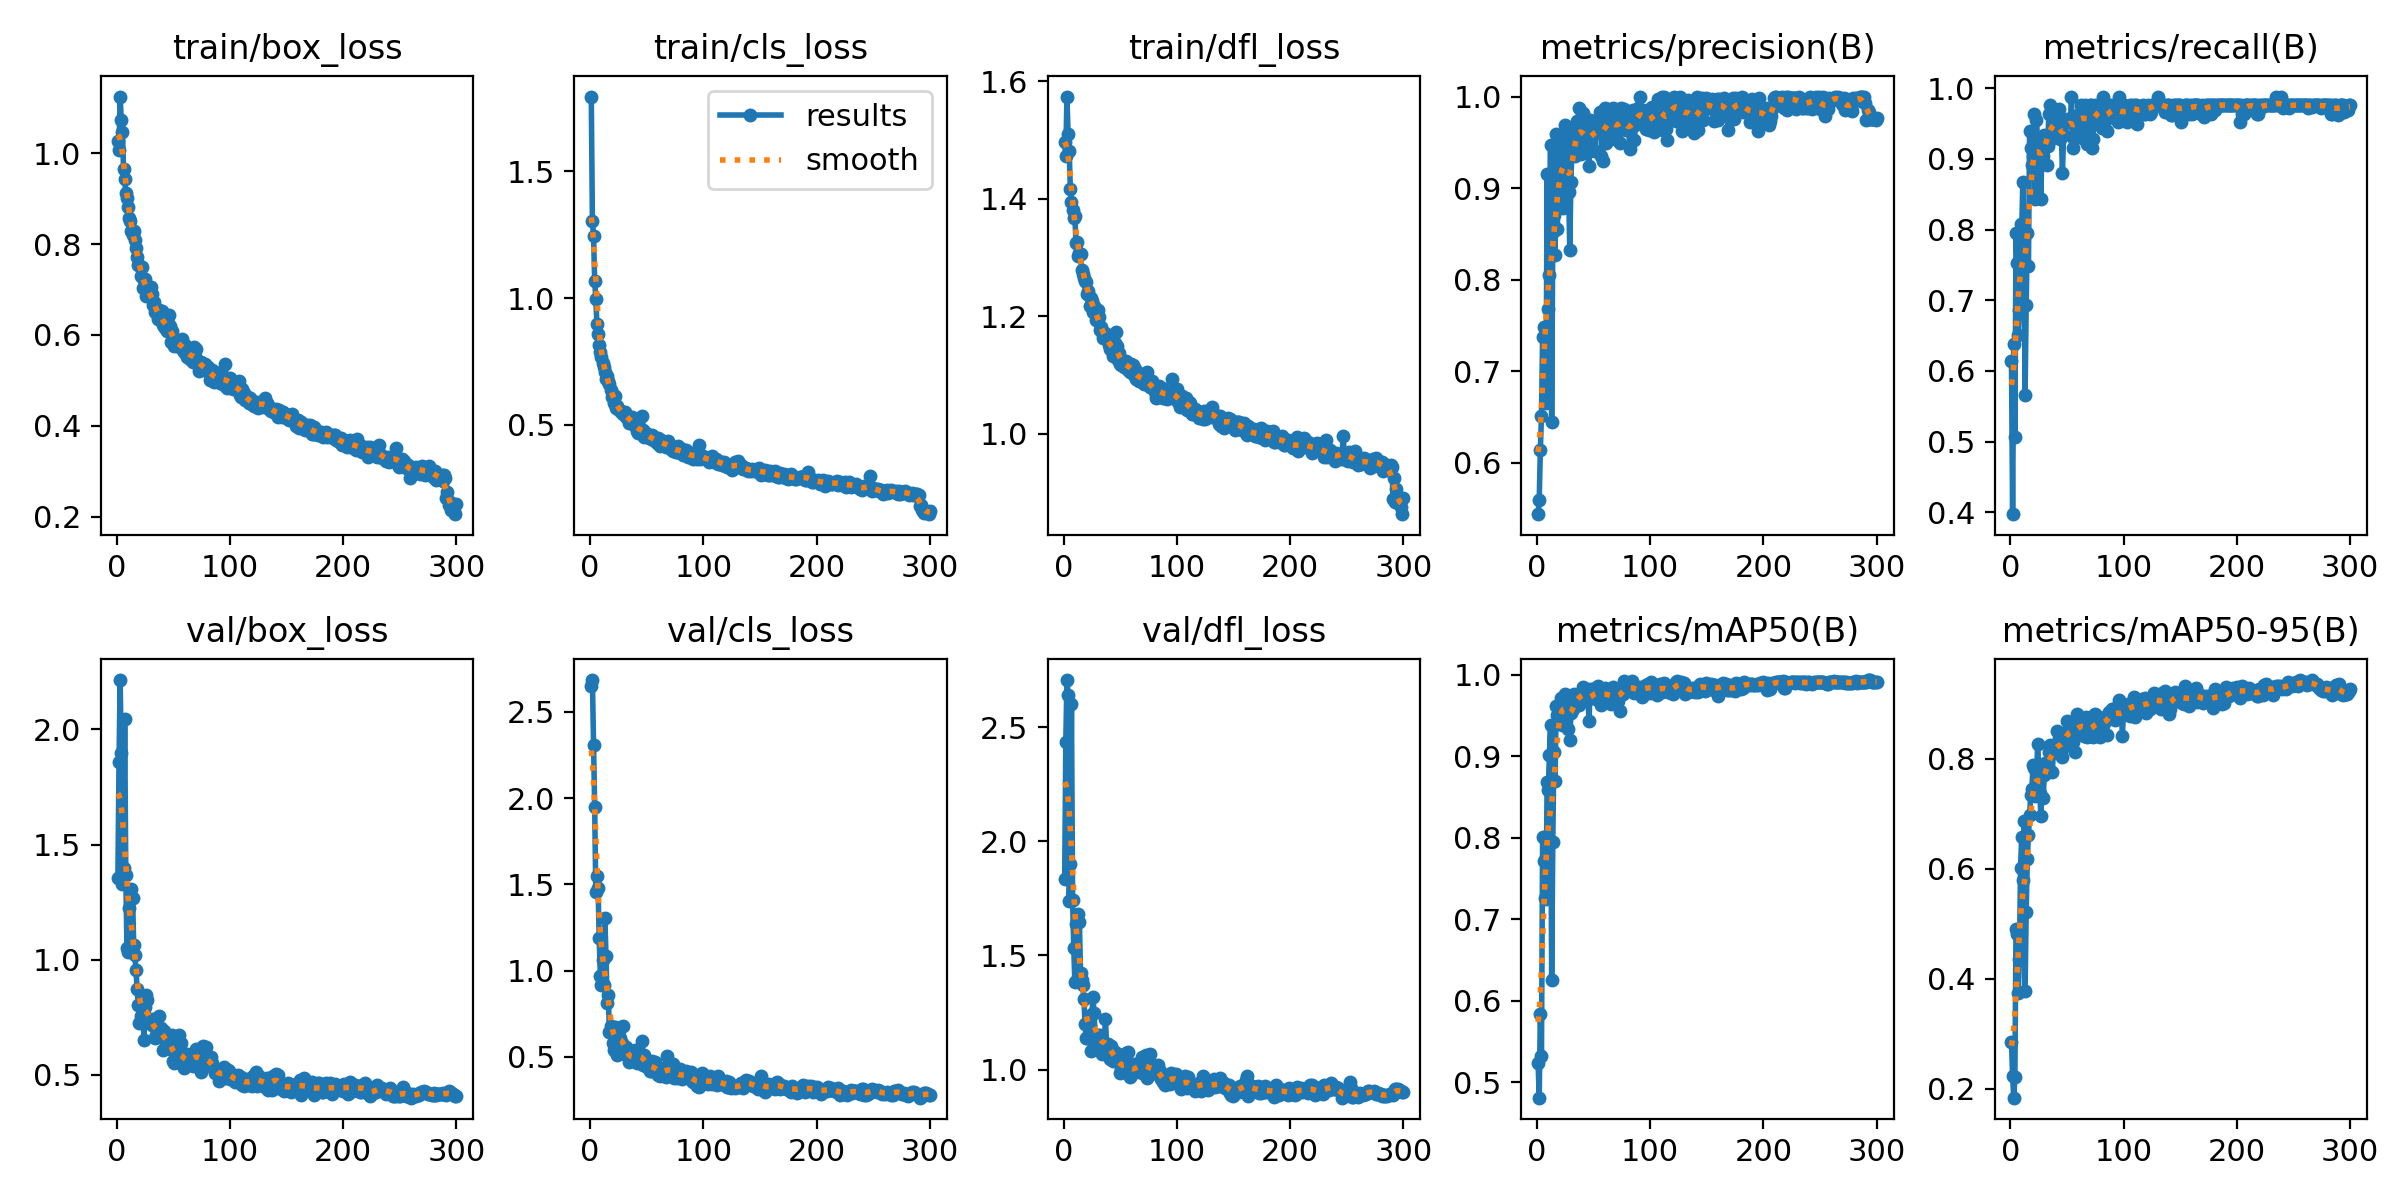

The table this chart was drawn from, first rows:
epoch, time, train/box_loss, train/cls_loss, train/dfl_loss, metrics/precision(B), metrics/recall(B), metrics/mAP50(B), metrics/mAP50-95(B), val/box_loss, val/cls_loss, val/dfl_loss, lr/pg0, lr/pg1, lr/pg2
1, 24.86, 1.026, 1.795, 1.497, 0.5435, 0.6145, 0.5239, 0.2849, 1.353, 2.652, 1.835, 0.0006545, 0.0006545, 0.0006545
2, 41.95, 1.006, 1.303, 1.472, 0.5585, 0.3976, 0.4812, 0.2231, 1.859, 2.683, 2.437, 0.001317, 0.001317, 0.001317
3, 59.13, 1.124, 1.245, 1.574, 0.6138, 0.6385, 0.5833, 0.184, 2.215, 2.309, 2.707, 0.001975, 0.001975, 0.001975
4, 76.35, 1.072, 1.069, 1.511, 0.651, 0.506, 0.5328, 0.221, 1.899, 1.95, 2.644, 0.00198, 0.00198, 0.00198
5, 93.71, 1.047, 0.9962, 1.481, 0.7368, 0.7952, 0.8008, 0.4905, 1.327, 1.454, 1.741, 0.001974, 0.001974, 0.001974
6, 111.2, 0.9655, 0.8979, 1.417, 0.7484, 0.7528, 0.7711, 0.4822, 1.398, 1.548, 1.903, 0.001967, 0.001967, 0.001967
7, 128.5, 0.9432, 0.8594, 1.395, 0.7363, 0.6506, 0.7255, 0.3749, 2.048, 1.479, 2.602, 0.00196, 0.00196, 0.00196
8, 145.7, 0.9128, 0.8141, 1.381, 0.6646, 0.6867, 0.7248, 0.4351, 1.366, 1.186, 1.743, 0.001954, 0.001954, 0.001954
9, 163, 0.9017, 0.7888, 1.368, 0.9155, 0.8072, 0.8689, 0.6019, 1.049, 0.9708, 1.534, 0.001947, 0.001947, 0.001947
10, 180.4, 0.8813, 0.769, 1.37, 0.7676, 0.7952, 0.8583, 0.6568, 1.032, 0.9153, 1.382, 0.001941, 0.001941, 0.001941
11, 197.7, 0.8572, 0.7459, 1.325, 0.8053, 0.8675, 0.9015, 0.5795, 1.224, 1.059, 1.638, 0.001934, 0.001934, 0.001934
12, 214.9, 0.8507, 0.7302, 1.326, 0.9468, 0.7952, 0.9384, 0.6867, 1.052, 0.915, 1.392, 0.001927, 0.001927, 0.001927
13, 232.2, 0.829, 0.7105, 1.303, 0.6443, 0.5663, 0.6251, 0.3773, 1.307, 1.303, 1.683, 0.001921, 0.001921, 0.001921
14, 249.3, 0.8201, 0.6829, 1.307, 0.8519, 0.6934, 0.795, 0.5222, 1.269, 1.086, 1.647, 0.001914, 0.001914, 0.001914
15, 266.6, 0.828, 0.6937, 1.306, 0.8702, 0.7952, 0.9048, 0.618, 1.063, 0.815, 1.425, 0.001908, 0.001908, 0.001908
16, 283.8, 0.8097, 0.6732, 1.279, 0.8269, 0.7481, 0.8702, 0.662, 1.02, 0.8571, 1.394, 0.001901, 0.001901, 0.001901
17, 300.9, 0.7903, 0.6613, 1.271, 0.959, 0.9398, 0.9616, 0.6967, 0.9546, 0.647, 1.371, 0.001894, 0.001894, 0.001894
18, 318.2, 0.771, 0.6392, 1.265, 0.8549, 0.9157, 0.9511, 0.7333, 0.8703, 0.6795, 1.307, 0.001888, 0.001888, 0.001888
19, 335.6, 0.7549, 0.6086, 1.26, 0.9129, 0.8916, 0.9445, 0.7444, 0.8039, 0.6429, 1.199, 0.001881, 0.001881, 0.001881
20, 352.9, 0.7531, 0.6195, 1.259, 0.9283, 0.9036, 0.9571, 0.7876, 0.7253, 0.5815, 1.139, 0.001875, 0.001875, 0.001875
21, 370.5, 0.7306, 0.5854, 1.237, 0.9473, 0.9639, 0.9716, 0.7822, 0.7529, 0.5378, 1.139, 0.001868, 0.001868, 0.001868
22, 388.5, 0.7502, 0.6135, 1.243, 0.9097, 0.8434, 0.9383, 0.7314, 0.8317, 0.672, 1.205, 0.001861, 0.001861, 0.001861
23, 406.4, 0.7032, 0.5664, 1.217, 0.8781, 0.9545, 0.9634, 0.7362, 0.8239, 0.6446, 1.192, 0.001855, 0.001855, 0.001855
24, 424.2, 0.7212, 0.5742, 1.232, 0.9562, 0.9277, 0.9709, 0.8263, 0.6517, 0.5131, 1.083, 0.001848, 0.001848, 0.001848
25, 442.2, 0.7221, 0.5627, 1.225, 0.9686, 0.9277, 0.9766, 0.7874, 0.7925, 0.5832, 1.241, 0.001842, 0.001842, 0.001842
26, 460.1, 0.6851, 0.5549, 1.207, 0.9567, 0.8916, 0.9623, 0.7371, 0.8474, 0.6068, 1.319, 0.001835, 0.001835, 0.001835
27, 477.9, 0.6935, 0.553, 1.217, 0.8975, 0.8434, 0.933, 0.6955, 0.8266, 0.6725, 1.246, 0.001828, 0.001828, 0.001828
28, 495.8, 0.6959, 0.547, 1.211, 0.8954, 0.9285, 0.9549, 0.7804, 0.7295, 0.5796, 1.128, 0.001822, 0.001822, 0.001822
29, 513.6, 0.6931, 0.5444, 1.193, 0.8317, 0.9036, 0.9202, 0.7284, 0.7426, 0.6776, 1.153, 0.001815, 0.001815, 0.001815
30, 531.4, 0.705, 0.5473, 1.211, 0.9064, 0.9333, 0.9528, 0.7701, 0.7271, 0.5178, 1.15, 0.001809, 0.001809, 0.001809
31, 549.3, 0.6909, 0.5511, 1.199, 0.9488, 0.9277, 0.9575, 0.792, 0.7159, 0.5477, 1.12, 0.001802, 0.001802, 0.001802
32, 567.1, 0.6656, 0.5302, 1.176, 0.9487, 0.8905, 0.9581, 0.7766, 0.741, 0.5594, 1.153, 0.001795, 0.001795, 0.001795
33, 585, 0.6723, 0.5325, 1.182, 0.9621, 0.9175, 0.9762, 0.7842, 0.7206, 0.5052, 1.118, 0.001789, 0.001789, 0.001789
34, 602.9, 0.6507, 0.5069, 1.173, 0.9349, 0.9639, 0.9656, 0.8115, 0.6589, 0.4687, 1.069, 0.001782, 0.001782, 0.001782
35, 620.8, 0.6535, 0.5153, 1.164, 0.9735, 0.9759, 0.9755, 0.8246, 0.6705, 0.4887, 1.082, 0.001776, 0.001776, 0.001776
36, 638.7, 0.6354, 0.5141, 1.167, 0.9702, 0.9277, 0.9726, 0.8114, 0.6636, 0.4795, 1.118, 0.001769, 0.001769, 0.001769
37, 656.6, 0.6548, 0.5305, 1.171, 0.9873, 0.9369, 0.9624, 0.7755, 0.7562, 0.5031, 1.221, 0.001762, 0.001762, 0.001762
38, 674.5, 0.6416, 0.5125, 1.165, 0.9513, 0.9408, 0.9753, 0.8121, 0.6923, 0.4939, 1.113, 0.001756, 0.001756, 0.001756
39, 692.4, 0.6388, 0.5012, 1.166, 0.9371, 0.9639, 0.975, 0.8148, 0.7047, 0.5255, 1.111, 0.001749, 0.001749, 0.001749
40, 710.2, 0.6525, 0.5074, 1.152, 0.9684, 0.9398, 0.9718, 0.813, 0.694, 0.5377, 1.087, 0.001743, 0.001743, 0.001743
41, 728.1, 0.6217, 0.4749, 1.144, 0.9815, 0.9639, 0.9847, 0.8499, 0.6062, 0.4631, 1.048, 0.001736, 0.001736, 0.001736
42, 746.1, 0.6198, 0.4696, 1.145, 0.9453, 0.9518, 0.9799, 0.8107, 0.6887, 0.5062, 1.102, 0.001729, 0.001729, 0.001729
43, 764, 0.6157, 0.4741, 1.142, 0.9641, 0.971, 0.9764, 0.8382, 0.6535, 0.5049, 1.072, 0.001723, 0.001723, 0.001723
44, 781.9, 0.609, 0.4778, 1.133, 0.9614, 0.9277, 0.9757, 0.8326, 0.6229, 0.4754, 1.039, 0.001716, 0.001716, 0.001716
45, 799.8, 0.6274, 0.4719, 1.155, 0.9397, 0.9392, 0.9733, 0.8137, 0.6616, 0.4975, 1.077, 0.00171, 0.00171, 0.00171
46, 817.6, 0.6437, 0.5335, 1.173, 0.924, 0.8793, 0.9436, 0.8028, 0.6473, 0.5907, 1.065, 0.001703, 0.001703, 0.001703
47, 835.6, 0.619, 0.4811, 1.15, 0.9748, 0.9336, 0.9828, 0.8335, 0.6132, 0.4508, 1.038, 0.001696, 0.001696, 0.001696
48, 853.6, 0.584, 0.451, 1.125, 0.9582, 0.9518, 0.9713, 0.8235, 0.6558, 0.5112, 1.069, 0.00169, 0.00169, 0.00169
49, 871.5, 0.6079, 0.4662, 1.138, 0.9711, 0.9518, 0.9755, 0.8332, 0.6739, 0.4583, 1.051, 0.001683, 0.001683, 0.001683
50, 889.4, 0.5932, 0.4521, 1.12, 0.9636, 0.9559, 0.9793, 0.8679, 0.5604, 0.4411, 0.9848, 0.001677, 0.001677, 0.001677
51, 907.4, 0.5749, 0.453, 1.117, 0.9405, 0.9518, 0.9831, 0.8524, 0.5492, 0.4464, 1.003, 0.00167, 0.00167, 0.00167
52, 925.3, 0.5863, 0.4527, 1.123, 0.9627, 0.9518, 0.9697, 0.8388, 0.5577, 0.4386, 1.011, 0.001663, 0.001663, 0.001663
53, 943.1, 0.5824, 0.4526, 1.113, 0.9613, 0.9518, 0.9789, 0.8619, 0.5539, 0.4188, 0.9878, 0.001657, 0.001657, 0.001657
54, 961, 0.5865, 0.4461, 1.122, 0.9683, 0.9879, 0.9856, 0.8631, 0.5533, 0.4193, 0.9955, 0.00165, 0.00165, 0.00165
55, 978.9, 0.5761, 0.4591, 1.123, 0.9727, 0.9157, 0.9721, 0.8298, 0.674, 0.4774, 1.072, 0.001644, 0.001644, 0.001644
56, 996.8, 0.5744, 0.4408, 1.116, 0.9829, 0.9277, 0.9817, 0.8564, 0.6019, 0.4543, 1.032, 0.001637, 0.001637, 0.001637
57, 1015, 0.571, 0.4353, 1.108, 0.9353, 0.9518, 0.9625, 0.8126, 0.6362, 0.4727, 1.078, 0.00163, 0.00163, 0.00163
58, 1032, 0.5909, 0.4461, 1.117, 0.9294, 0.9515, 0.9762, 0.8498, 0.557, 0.4195, 0.9809, 0.001624, 0.001624, 0.001624
59, 1050, 0.5617, 0.4298, 1.105, 0.9725, 0.9398, 0.9788, 0.881, 0.5279, 0.412, 0.9684, 0.001617, 0.001617, 0.001617
60, 1068, 0.5786, 0.4491, 1.118, 0.9876, 0.9597, 0.9836, 0.8717, 0.5432, 0.3981, 0.9762, 0.001611, 0.001611, 0.001611
... 240 more rows
